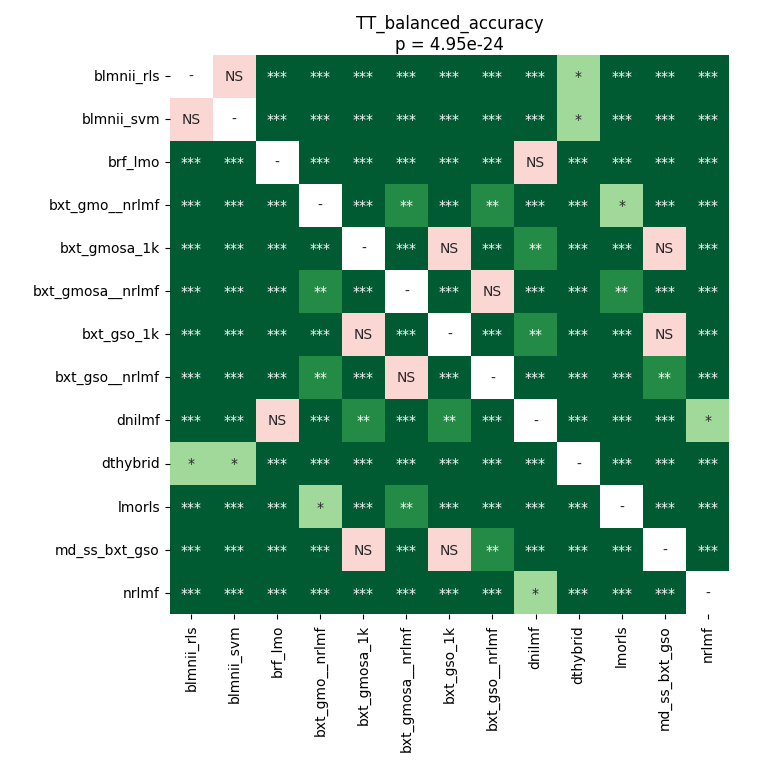

Values plotted in this chart, from the file beside it:
	blmnii_rls	blmnii_svm	brf_lmo	bxt_gmo__nrlmf	bxt_gmosa_1k	bxt_gmosa__nrlmf	bxt_gso_1k	bxt_gso__nrlmf	dnilmf	dthybrid	lmorls	md_ss_bxt_gso	nrlmf
blmnii_rls	1.0	1.0	4.8579001913265306e-05	4.8579001913265306e-05	4.8579001913265306e-05	4.8579001913265306e-05	4.8579001913265306e-05	4.8579001913265306e-05	8.655894886363635e-05	0.03133	4.8579001913265306e-05	4.8579001913265306e-05	4.8579001913265306e-05
blmnii_svm	1.0	1.0	4.8579001913265306e-05	4.8579001913265306e-05	4.8579001913265306e-05	4.8579001913265306e-05	4.8579001913265306e-05	4.8579001913265306e-05	8.655894886363635e-05	0.03133	4.8579001913265306e-05	4.8579001913265306e-05	4.8579001913265306e-05
brf_lmo	4.8579001913265306e-05	4.8579001913265306e-05	1.0	4.8579001913265306e-05	4.8579001913265306e-05	4.8579001913265306e-05	4.8579001913265306e-05	4.8579001913265306e-05	0.2854	4.8579001913265306e-05	4.8579001913265306e-05	8.655894886363635e-05	4.8579001913265306e-05
bxt_gmo__nrlmf	4.8579001913265306e-05	4.8579001913265306e-05	4.8579001913265306e-05	1.0	4.8579001913265306e-05	0.001925	0.0001253	0.001575	4.8579001913265306e-05	4.8579001913265306e-05	0.02782	4.8579001913265306e-05	4.8579001913265306e-05
bxt_gmosa_1k	4.8579001913265306e-05	4.8579001913265306e-05	4.8579001913265306e-05	4.8579001913265306e-05	1.0	4.8579001913265306e-05	0.4144	0.0002777	0.001925	4.8579001913265306e-05	4.8579001913265306e-05	0.1848	4.8579001913265306e-05
bxt_gmosa__nrlmf	4.8579001913265306e-05	4.8579001913265306e-05	4.8579001913265306e-05	0.001925	4.8579001913265306e-05	1.0	0.0007295	0.1537	8.655894886363635e-05	4.8579001913265306e-05	0.001247	0.0001253	4.8579001913265306e-05
bxt_gso_1k	4.8579001913265306e-05	4.8579001913265306e-05	4.8579001913265306e-05	0.0001253	0.4144	0.0007295	1.0	0.0002017	0.001925	4.8579001913265306e-05	4.8579001913265306e-05	0.6043	4.8579001913265306e-05
bxt_gso__nrlmf	4.8579001913265306e-05	4.8579001913265306e-05	4.8579001913265306e-05	0.001575	0.0002777	0.1537	0.0002017	1.0	0.0002017	4.8579001913265306e-05	4.8579001913265306e-05	0.001575	4.8579001913265306e-05
dnilmf	8.655894886363635e-05	8.655894886363635e-05	0.2854	4.8579001913265306e-05	0.001925	8.655894886363635e-05	0.001925	0.0002017	1.0	8.655894886363635e-05	4.8579001913265306e-05	0.0005463	0.01038
dthybrid	0.03133	0.03133	4.8579001913265306e-05	4.8579001913265306e-05	4.8579001913265306e-05	4.8579001913265306e-05	4.8579001913265306e-05	4.8579001913265306e-05	8.655894886363635e-05	1.0	4.8579001913265306e-05	4.8579001913265306e-05	4.8579001913265306e-05
lmorls	4.8579001913265306e-05	4.8579001913265306e-05	4.8579001913265306e-05	0.02782	4.8579001913265306e-05	0.001247	4.8579001913265306e-05	4.8579001913265306e-05	4.8579001913265306e-05	4.8579001913265306e-05	1.0	8.655894886363635e-05	4.8579001913265306e-05
md_ss_bxt_gso	4.8579001913265306e-05	4.8579001913265306e-05	8.655894886363635e-05	4.8579001913265306e-05	0.1848	0.0001253	0.6043	0.001575	0.0005463	4.8579001913265306e-05	8.655894886363635e-05	1.0	4.8579001913265306e-05
nrlmf	4.8579001913265306e-05	4.8579001913265306e-05	4.8579001913265306e-05	4.8579001913265306e-05	4.8579001913265306e-05	4.8579001913265306e-05	4.8579001913265306e-05	4.8579001913265306e-05	0.01038	4.8579001913265306e-05	4.8579001913265306e-05	4.8579001913265306e-05	1.0
